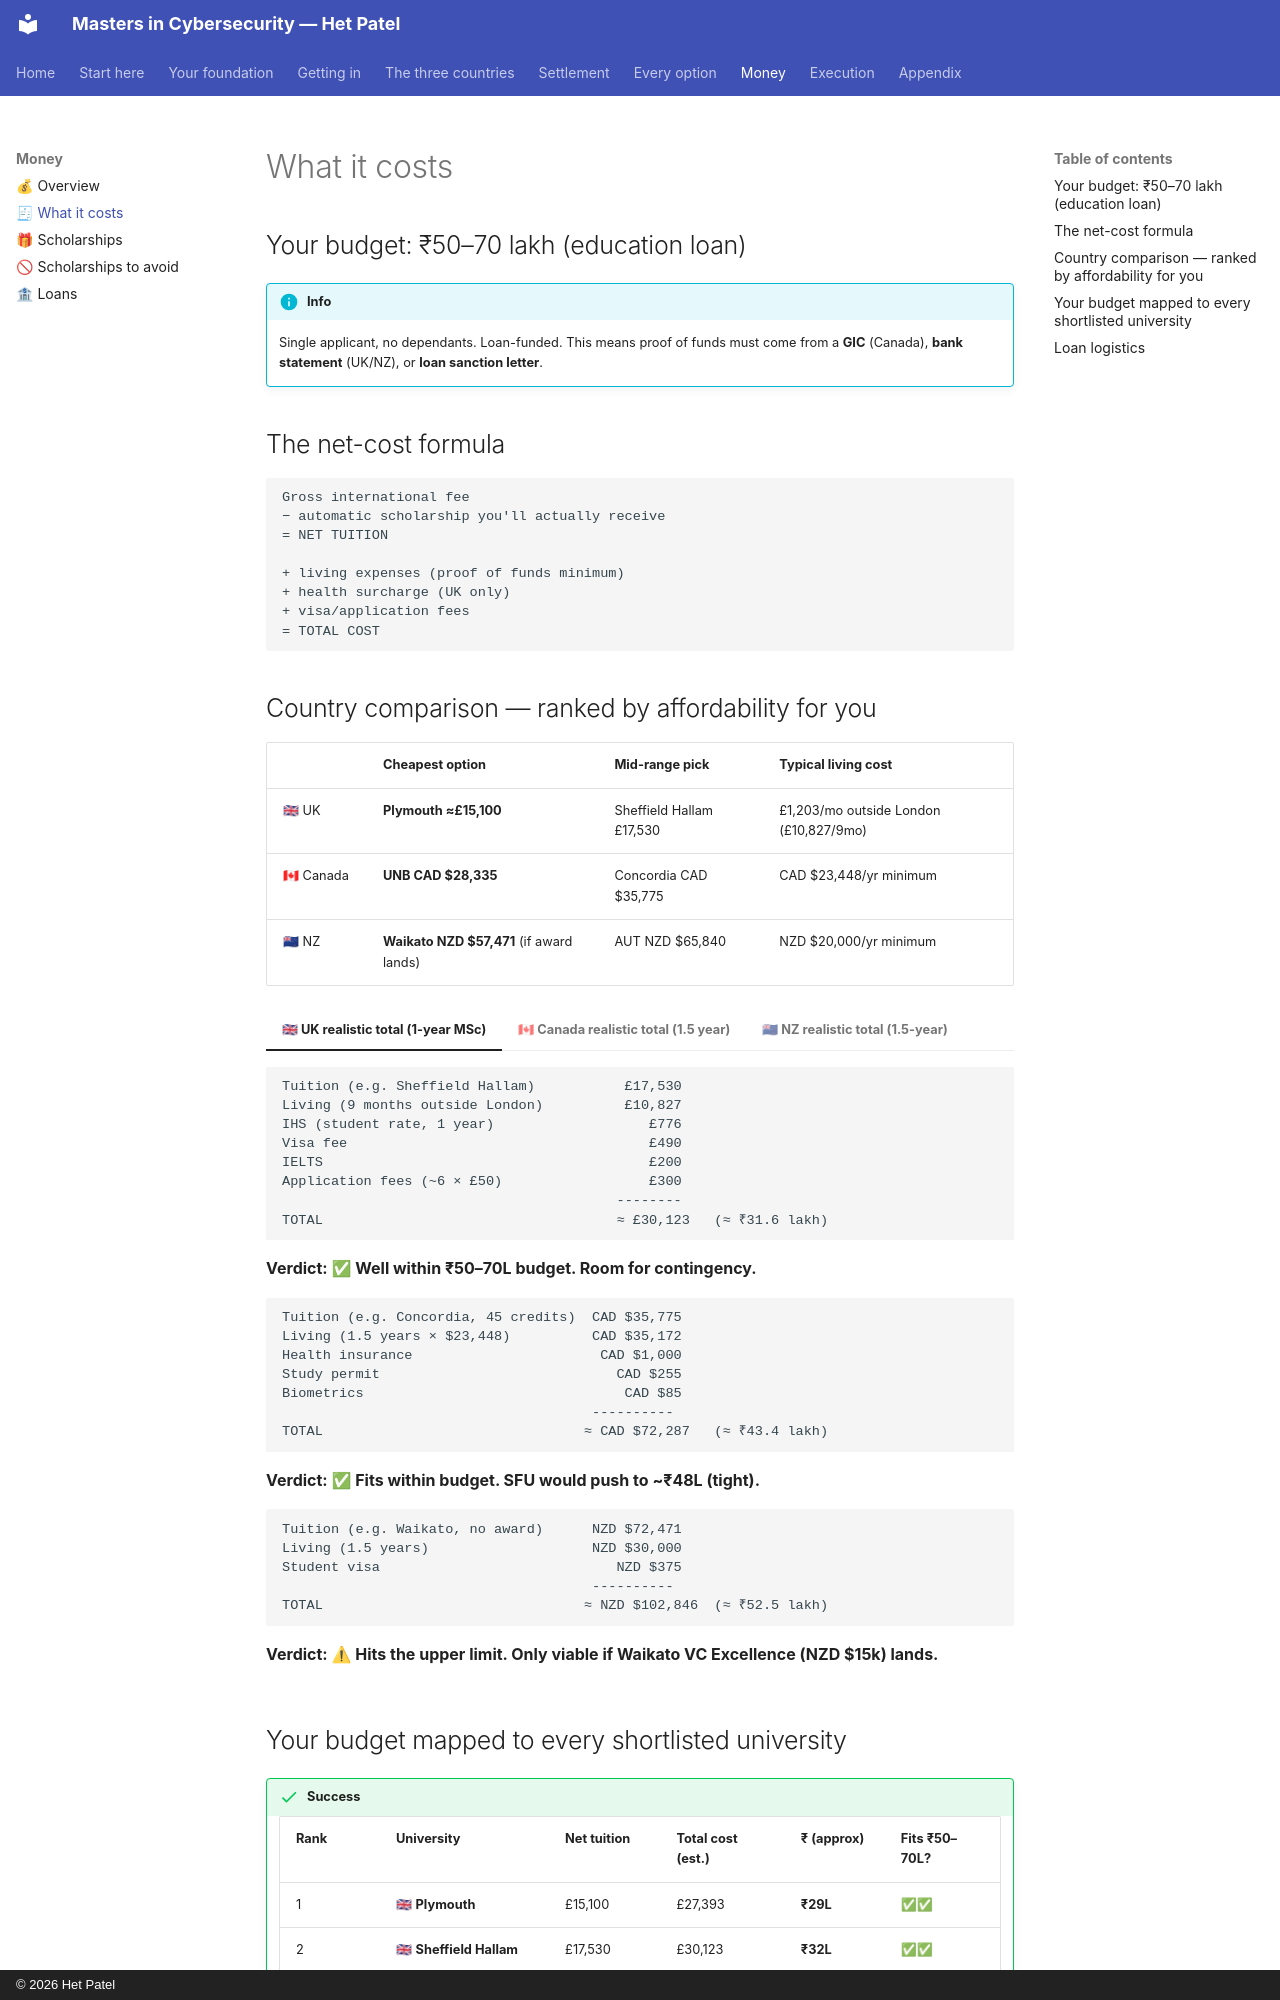

repository: hett-patell/masters-cybersecurity-gitbook · page: 06-money/costs/index.html · generator: mkdocs · copyright: © 2026 Het Patel

# What it costs

## Your budget: ₹50–70 lakh (education loan)

!!! info
    Single applicant, no dependants. Loan-funded. This means proof of funds must come from a **GIC** (Canada), **bank statement** (UK/NZ), or **loan sanction letter**.


## The net-cost formula

```
Gross international fee
− automatic scholarship you'll actually receive
= NET TUITION

+ living expenses (proof of funds minimum)
+ health surcharge (UK only)
+ visa/application fees
= TOTAL COST
```

## Country comparison — ranked by affordability for you

| | Cheapest option | Mid-range pick | Typical living cost |
|---|---|---|---|
| 🇬🇧 UK | **Plymouth ≈£15,100** | Sheffield Hallam £17,530 | £1,203/mo outside London (£10,827/9mo) |
| 🇨🇦 Canada | **UNB CAD $28,335** | Concordia CAD $35,775 | CAD $23,448/yr minimum |
| 🇳🇿 NZ | **Waikato NZD $57,471** (if award lands) | AUT NZD $65,840 | NZD $20,000/yr minimum |

=== "🇬🇧 UK realistic total (1-year MSc)"

    ```
    Tuition (e.g. Sheffield Hallam)           £17,530
    Living (9 months outside London)          £10,827
    IHS (student rate, 1 year)                   £776
    Visa fee                                     £490
    IELTS                                        £200
    Application fees (~6 × £50)                  £300
                                             --------
    TOTAL                                    ≈ £30,123   (≈ ₹31.6 lakh)
    ```
    **Verdict: ✅ Well within ₹50–70L budget. Room for contingency.**

=== "🇨🇦 Canada realistic total (1.5 year)"

    ```
    Tuition (e.g. Concordia, 45 credits)  CAD $35,775
    Living (1.5 years × $23,448)          CAD $35,172
    Health insurance                       CAD $1,000
    Study permit                             CAD $255
    Biometrics                                CAD $85
                                          ----------
    TOTAL                                ≈ CAD $72,287   (≈ ₹43.4 lakh)
    ```
    **Verdict: ✅ Fits within budget. SFU would push to ~₹48L (tight).**

=== "🇳🇿 NZ realistic total (1.5-year)"

    ```
    Tuition (e.g. Waikato, no award)      NZD $72,471
    Living (1.5 years)                    NZD $30,000
    Student visa                             NZD $375
                                          ----------
    TOTAL                                ≈ NZD $102,846  (≈ ₹52.5 lakh)
    ```
    **Verdict: ⚠ Hits the upper limit. Only viable if Waikato VC Excellence (NZD $15k) lands.**
